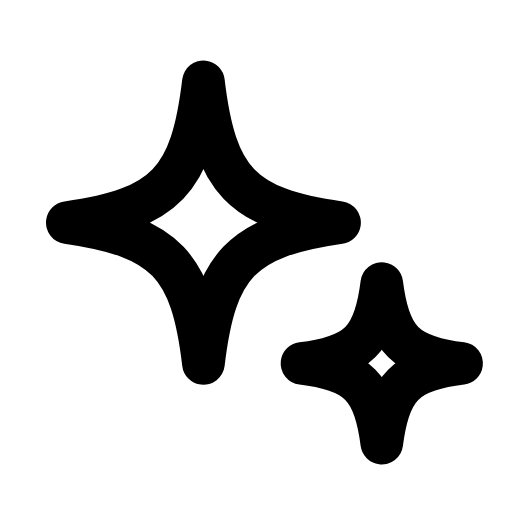
t = 0.00 s
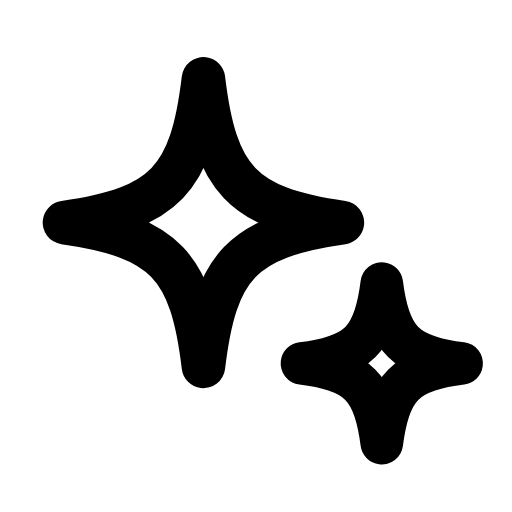
t = 0.34 s
t = 0.68 s: frame unchanged from t = 0.00 s, image omitted
t = 0.98 s: frame unchanged from t = 0.00 s, image omitted
t = 1.34 s: frame unchanged from t = 0.00 s, image omitted
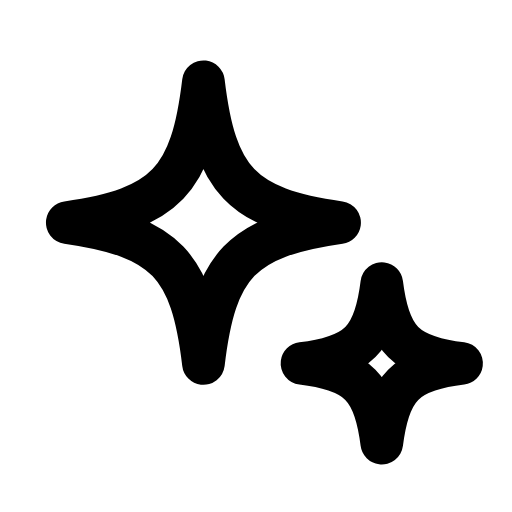
t = 1.67 s

The animated SVG that drew these frames (rendered in a browser with its animation timeline set to each time). Animation: 2 SMIL elements (animateTransform=2); one cycle of 2.00 s, repeats indefinitely.

<svg xmlns="http://www.w3.org/2000/svg" width="24" height="24" viewBox="0 0 24 24" fill="none"><g transform="translate(-1.244 -1.225) scale(1.1)"><g transform="translate(9.8 10.6)"><g><animateTransform attributeName="transform" type="scale" values="1;1;1.12;1;1;1;1;1.12;1;1;1" keyTimes="0;0.081;0.153;0.225;0.45;0.6;0.75;0.798;0.846;0.9;1" dur="2s" repeatCount="indefinite" calcMode="spline" keySplines="0.16 1 0.3 1;0.16 1 0.3 1;0.16 1 0.3 1;0.16 1 0.3 1;0.16 1 0.3 1;0.16 1 0.3 1;0.16 1 0.3 1;0.16 1 0.3 1;0.16 1 0.3 1;0.16 1 0.3 1"/><g transform="translate(-9.8 -10.6)"><g><path stroke="currentColor" stroke-width="1.818" stroke-linecap="round" stroke-linejoin="round" fill="none" d="M9.8 4.6C10.3 8.8 11.4 10 15.6 10.6C11.4 11.2 10.3 12.4 9.8 16.6C9.3 12.4 8.2 11.2 4 10.6C8.2 10 9.3 8.8 9.8 4.6Z"></path></g></g></g></g><g transform="translate(17.4 16.6)"><g><animateTransform attributeName="transform" type="scale" values="1;1;1.25;1;1;1;1;1.25;1;1;1" keyTimes="0;0.171;0.2385;0.306;0.45;0.6;0.696;0.741;0.786;0.9;1" dur="2s" repeatCount="indefinite" calcMode="spline" keySplines="0.16 1 0.3 1;0.16 1 0.3 1;0.16 1 0.3 1;0.16 1 0.3 1;0.16 1 0.3 1;0.16 1 0.3 1;0.16 1 0.3 1;0.16 1 0.3 1;0.16 1 0.3 1;0.16 1 0.3 1"/><g transform="translate(-17.4 -16.6)"><g><path stroke="currentColor" stroke-width="1.818" stroke-linecap="round" stroke-linejoin="round" fill="none" d="M17.4 13.2C17.7 15.6 18.4 16.3 20.8 16.6C18.4 16.9 17.7 17.6 17.4 20C17.1 17.6 16.4 16.9 14 16.6C16.4 16.3 17.1 15.6 17.4 13.2Z"></path></g></g></g></g></g></svg>
